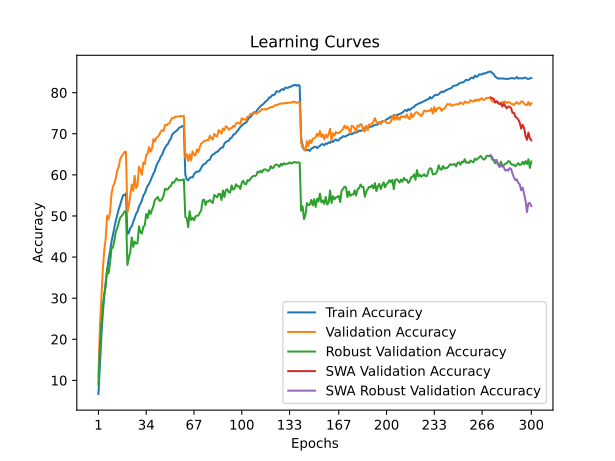

The table this chart was drawn from, first rows:
time; train_accuracy; train_loss; valid_accuracy; valid_loss; valid_accuracy_robust; valid_accuracy_swa; valid_accuracy_robust_swa
53,7933; 6,6920; 4,2661; 11,0500; 3,9288; 9,1103; 11,0500; 9,1103
103,6537; 13,9300; 3,8755; 23,0400; 3,4219; 18,3862; 23,0400; 18,3862
149,4287; 20,6060; 3,5630; 29,8000; 3,1648; 23,2690; 29,8000; 23,2690
200,6562; 26,1840; 3,3227; 36,7200; 2,8809; 28,1724; 36,7200; 28,1724
246,2004; 30,4400; 3,1502; 41,7000; 2,6624; 30,9931; 41,7000; 30,9931
297,2551; 34,0000; 3,0099; 44,4400; 2,5803; 32,8414; 44,4400; 32,8414
348,1596; 36,6780; 2,9072; 50,0600; 2,3914; 37,3034; 50,0600; 37,3034
397,9586; 39,4840; 2,8048; 49,2200; 2,4571; 36,0000; 49,2200; 36,0000
448,1259; 41,3140; 2,7344; 50,8700; 2,3545; 38,5172; 50,8700; 38,5172
498,6743; 43,6920; 2,6549; 55,3200; 2,2429; 42,0345; 55,3200; 42,0345
545,3656; 45,4040; 2,5917; 57,1500; 2,1533; 42,3724; 57,1500; 42,3724
595,0108; 47,0040; 2,5293; 57,8900; 2,1411; 44,0276; 57,8900; 44,0276
644,9947; 48,8980; 2,4749; 59,2500; 2,0633; 46,1793; 59,2500; 46,1793
695,5074; 50,2400; 2,4196; 61,0200; 2,0206; 47,0414; 61,0200; 47,0414
746,4192; 51,5820; 2,3725; 61,9900; 1,9909; 48,4069; 61,9900; 48,4069
796,7551; 52,7440; 2,3318; 63,7500; 1,9423; 49,5862; 63,7500; 49,5862
842,2177; 53,9340; 2,3020; 64,5300; 1,9008; 50,0069; 64,5300; 50,0069
889,2315; 55,0280; 2,2682; 65,0000; 1,8912; 50,4276; 65,0000; 50,4276
939,4353; 55,1000; 2,2541; 65,5700; 1,8805; 51,1172; 65,5700; 51,1172
989,4836; 55,4700; 2,2494; 65,6200; 1,8799; 50,9862; 65,6200; 50,9862
1039,1241; 45,5540; 2,5804; 50,8500; 2,4120; 38,0828; 50,8500; 38,0828
1092,4466; 45,8700; 2,5761; 52,4000; 2,3155; 39,8897; 52,4000; 39,8897
1145,2566; 47,0620; 2,5355; 55,1500; 2,2295; 41,2207; 55,1500; 41,2207
1197,3882; 47,5140; 2,5077; 57,6500; 2,1464; 44,7862; 57,6500; 44,7862
1249,2845; 48,4920; 2,4738; 56,1300; 2,1850; 42,4966; 56,1300; 42,4966
1299,4480; 49,4780; 2,4388; 59,7500; 2,0574; 43,7862; 59,7500; 43,7862
1350,7148; 50,5220; 2,4071; 56,7700; 2,1832; 43,2414; 56,7700; 43,2414
1401,3448; 51,1240; 2,3826; 57,4500; 2,1653; 43,4207; 57,4500; 43,4207
1451,4997; 52,3080; 2,3443; 62,0000; 1,9855; 47,4828; 62,0000; 47,4828
1502,6916; 52,9700; 2,3166; 61,0900; 1,9943; 46,0345; 61,0900; 46,0345
1550,8240; 53,7520; 2,2905; 60,0300; 2,0504; 45,7310; 60,0300; 45,7310
1599,9822; 54,9820; 2,2525; 63,0300; 1,9490; 47,3172; 63,0300; 47,3172
1649,8043; 55,4780; 2,2299; 62,6200; 1,9497; 47,7586; 62,6200; 47,7586
1701,0923; 56,4760; 2,1980; 64,7800; 1,8797; 50,4759; 64,7800; 50,4759
1753,3733; 57,3460; 2,1692; 65,2200; 1,8662; 49,5103; 65,2200; 49,5103
1803,4479; 57,8320; 2,1463; 66,7700; 1,8300; 51,3586; 66,7700; 51,3586
1853,0671; 58,6680; 2,1239; 65,6400; 1,8379; 50,4897; 65,6400; 50,4897
1901,2425; 59,4640; 2,0986; 66,4200; 1,8208; 51,4552; 66,4200; 51,4552
1949,9314; 60,3140; 2,0734; 68,7000; 1,7603; 52,4966; 68,7000; 52,4966
2000,5165; 61,0260; 2,0453; 68,1300; 1,7873; 53,9310; 68,1300; 53,9310
2052,4366; 62,1920; 2,0169; 69,0500; 1,7406; 54,2138; 69,0500; 54,2138
2103,2776; 63,0020; 1,9825; 69,2400; 1,7491; 54,6207; 69,2400; 54,6207
2151,5300; 63,5280; 1,9686; 69,7200; 1,7343; 53,7379; 69,7200; 53,7379
2202,1085; 64,4600; 1,9405; 70,5300; 1,7084; 53,7172; 70,5300; 53,7172
2249,3797; 64,9040; 1,9160; 70,8600; 1,6851; 54,1448; 70,8600; 54,1448
2301,3883; 65,8820; 1,8915; 70,6800; 1,6821; 54,9862; 70,6800; 54,9862
2352,8016; 66,5940; 1,8771; 72,1400; 1,6455; 56,6483; 72,1400; 56,6483
2403,3571; 67,1700; 1,8514; 72,0300; 1,6555; 56,4000; 72,0300; 56,4000
2453,6731; 67,5460; 1,8367; 72,4100; 1,6420; 56,5103; 72,4100; 56,5103
2504,3026; 68,3220; 1,8137; 72,5500; 1,6370; 57,0414; 72,5500; 57,0414
2555,5666; 68,8020; 1,7992; 73,3300; 1,6174; 57,2621; 73,3300; 57,2621
2607,0353; 69,8520; 1,7749; 73,9000; 1,6037; 58,1931; 73,9000; 58,1931
2658,2132; 70,1740; 1,7590; 73,7900; 1,6029; 58,0483; 73,7900; 58,0483
2710,5207; 70,5180; 1,7471; 74,1200; 1,5956; 58,5724; 74,1200; 58,5724
2760,7074; 70,7300; 1,7441; 74,1400; 1,5899; 59,1517; 74,1400; 59,1517
2806,7683; 71,1520; 1,7348; 74,2100; 1,5888; 58,6828; 74,2100; 58,6828
2852,8977; 71,5460; 1,7198; 74,2000; 1,5841; 58,7034; 74,2000; 58,7034
2904,1802; 71,5880; 1,7164; 74,3300; 1,5826; 58,7172; 74,3300; 58,7172
2952,7456; 71,9240; 1,7115; 74,2600; 1,5805; 58,7241; 74,2600; 58,7241
3003,8190; 71,6540; 1,7144; 74,3400; 1,5807; 58,9517; 74,3400; 58,9517
... 240 more rows
